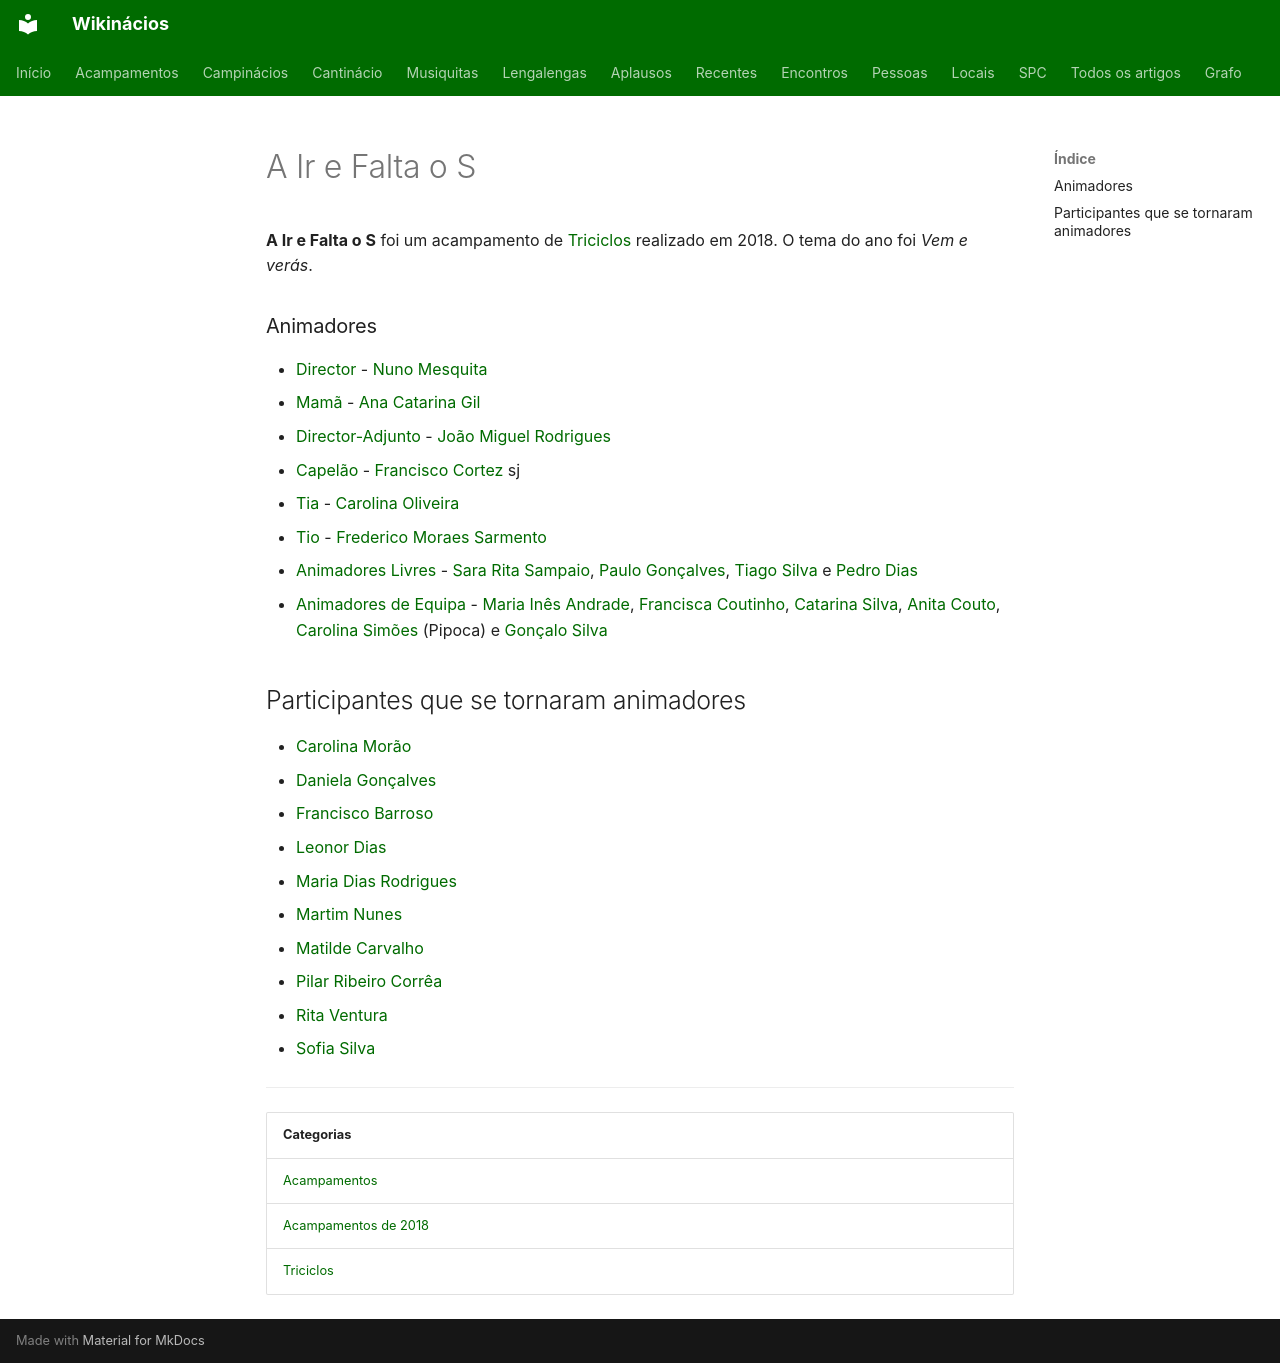

repository: neteinstein/Campinacios · page: Acampamentos/2018/A Ir e Falta o S.html · generator: mkdocs

# A Ir e Falta o S

**A Ir e Falta o S** foi um acampamento de [Triciclos](../../Categorias/Triciclos.md) realizado em 2018. O tema do ano foi *Vem e verás*.

### Animadores

- [Director](../../Cargos/Director.md) - [Nuno Mesquita](../../Pessoas/N/Nuno%20Mesquita.md)
- [Mamã](../../Cargos/Mam%C3%A3.md) - [Ana Catarina Gil](../../Pessoas/A/Ana%20Catarina%20Gil.md)
- [Director-Adjunto](../../Cargos/Director-Adjunto.md) - [João Miguel Rodrigues](../../Pessoas/J/Jo%C3%A3o%20Miguel%20Rodrigues.md)
- [Capelão](../../Cargos/Capel%C3%A3o.md) - [Francisco Cortez](../../Pessoas/F/Francisco%20Cort%C3%AAs%20Ferreira.md) sj
- [Tia](../../Cargos/Tio.md) - [Carolina Oliveira](../../Pessoas/C/Carolina%20Oliveira.md)
- [Tio](../../Cargos/Tio.md) - [Frederico Moraes Sarmento](../../Pessoas/F/Frederico%20Moraes%20Sarmento.md)
- [Animadores Livres](../../Cargos/Animador%20Livre.md) - [Sara Rita Sampaio](../../Pessoas/S/Sara%20Rita%20Sampaio.md), [Paulo Gonçalves](../../Pessoas/P/Paulo%20Gon%C3%A7alves.md), [Tiago Silva](../../Pessoas/T/Tiago%20Silva.md) e [Pedro Dias](../../Pessoas/P/Pedro%20Dias.md)
- [Animadores de Equipa](../../Cargos/Animador%20de%20Equipa.md) - [Maria Inês Andrade](../../Pessoas/M/Maria%20In%C3%AAs%20Andrade.md), [Francisca Coutinho](../../Pessoas/F/Francisca%20Coutinho.md), [Catarina Silva](../../Pessoas/C/Catarina%20Silva.md), [Anita Couto](../../Pessoas/A/Anita%20Couto.md), [Carolina Simões](../../Pessoas/C/Carolina%20Sim%C3%B5es.md) (Pipoca) e [Gonçalo Silva](../../Pessoas/G/Gon%C3%A7alo%20Silva.md)

## Participantes que se tornaram animadores

- [Carolina Morão](../../Pessoas/C/Carolina%20Mor%C3%A3o.md)
- [Daniela Gonçalves](../../Pessoas/D/Daniela%20Gon%C3%A7alves.md)
- [Francisco Barroso](../../Pessoas/F/Francisco%20Barroso.md)
- [Leonor Dias](../../Pessoas/L/Leonor%20Dias.md)
- [Maria Dias Rodrigues](../../Pessoas/M/Maria%20Dias%20Rodrigues.md)
- [Martim Nunes](../../Pessoas/M/Martim%20Nunes.md)
- [Matilde Carvalho](../../Pessoas/M/Matilde%20Carvalho.md)
- [Pilar Ribeiro Corrêa](../../Pessoas/P/Pilar%20Ribeiro%20Corr%C3%AAa.md)
- [Rita Ventura](../../Pessoas/R/Rita%20Ventura.md)
- [Sofia Silva](../../Pessoas/S/Sofia%20Silva.md)

---

| Categorias |
| --- |
| [Acampamentos](../../Categorias/Acampamentos.md) |
| [Acampamentos de 2018](../../Categorias/Acampamentos%20de%202018.md) |
| [Triciclos](../../Categorias/Triciclos.md) |
